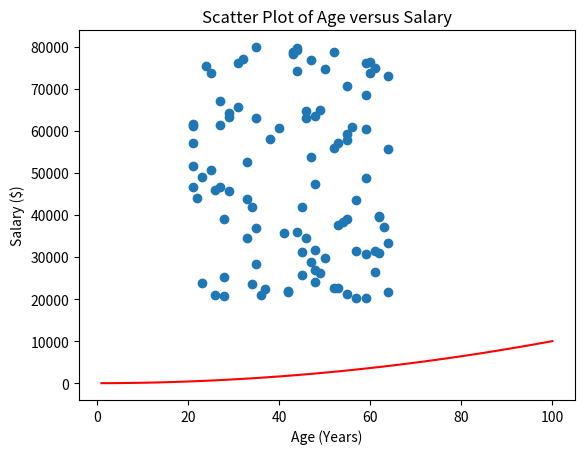

Reproduce this figure in Python.
# ages2.py
# This program generates a random number of 100 ages and is used with the 
# salaries returned in salaries.py to generate a scatter plot using Matplotlib
# This program differs from ages.py with an addtional line being added and the plt.show()
# inserted later

# Author Ellen McGrory

import numpy as np
import matplotlib.pyplot as plt

np.random.seed(42)

salaries = np.random.randint(20000,80000,100)
ages = np.random.randint(low = 21, high = 65, size =100)

plt.scatter(ages, salaries)
plt.title("Scatter Plot of Age versus Salary")
plt.xlabel("Age (Years)")
plt.ylabel("Salary ($)")
#plt.show()

x_data = np.array(range(1,101))
y_data = x_data * x_data

plt.plot(x_data, y_data, color = 'r')
plt.show()